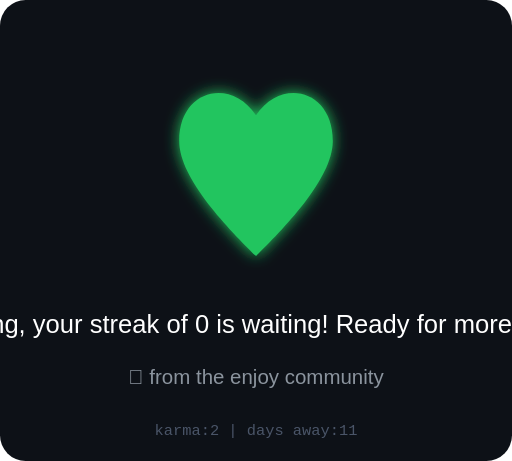
t = 0.00 s
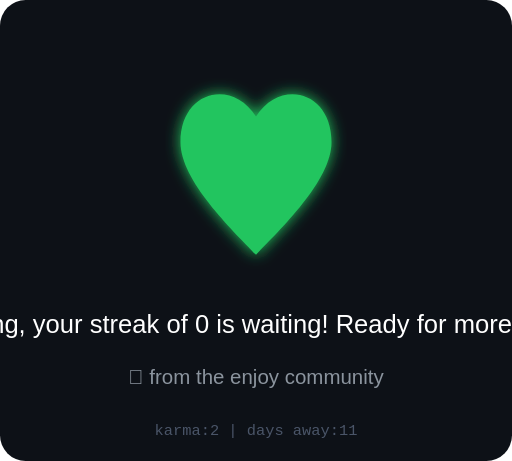
t = 0.13 s
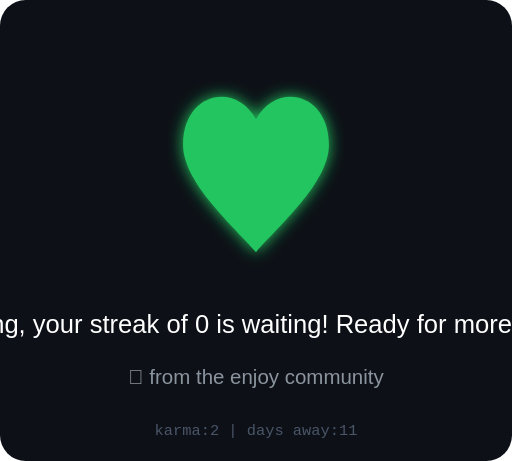
t = 0.38 s
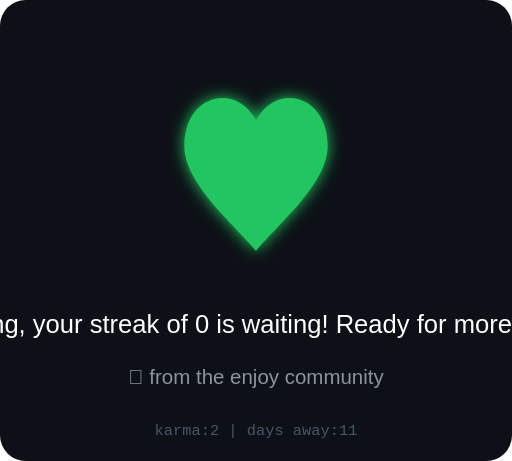
t = 0.50 s
t = 0.63 s: frame unchanged from t = 0.38 s, image omitted
t = 0.88 s: frame unchanged from t = 0.13 s, image omitted

The animated SVG that drew these frames (rendered in a browser with its animation timeline set to each time). Animation: 1 SMIL element (animate=1); one cycle of 1.00 s, repeats indefinitely.

<svg xmlns="http://www.w3.org/2000/svg" viewBox="0 0 200 180" width="200" height="180">
  <defs>
    <filter id="heartGlow">
      <feGaussianBlur stdDeviation="3" result="blur"/>
      <feMerge><feMergeNode in="blur"/><feMergeNode in="SourceGraphic"/></feMerge>
    </filter>
  </defs>
  <rect width="200" height="180" fill="#0d1117" rx="10"/>
  
  <!-- Animated heart -->
  <g transform="translate(100, 70)" filter="url(#heartGlow)">
    <path d="M0,30 C-10,20 -30,0 -30,-15 C-30,-35 -10,-40 0,-25 C10,-40 30,-35 30,-15 C30,0 10,20 0,30Z" 
          fill="#22c55e">
      <animate attributeName="d" dur="1s" repeatCount="indefinite"
        values="M0,30 C-10,20 -30,0 -30,-15 C-30,-35 -10,-40 0,-25 C10,-40 30,-35 30,-15 C30,0 10,20 0,30Z;
                M0,28 C-8,18 -28,2 -28,-13 C-28,-33 -8,-38 0,-23 C8,-38 28,-33 28,-13 C28,2 8,18 0,28Z;
                M0,30 C-10,20 -30,0 -30,-15 C-30,-35 -10,-40 0,-25 C10,-40 30,-35 30,-15 C30,0 10,20 0,30Z"/>
    </path>
  </g>
  
  <!-- Message -->
  <text x="100" y="130" text-anchor="middle" font-family="Arial" font-size="10" fill="#fff">
    lunchfang, your streak of 0 is waiting! Ready for more karma?
  </text>
  <text x="100" y="150" text-anchor="middle" font-family="Arial" font-size="8" fill="#8b949e">
    💜 from the enjoy community
  </text>
  <text x="100" y="170" text-anchor="middle" font-family="monospace" font-size="6" fill="#4a5568">
    karma:2 | days away:11
  </text>
</svg>
